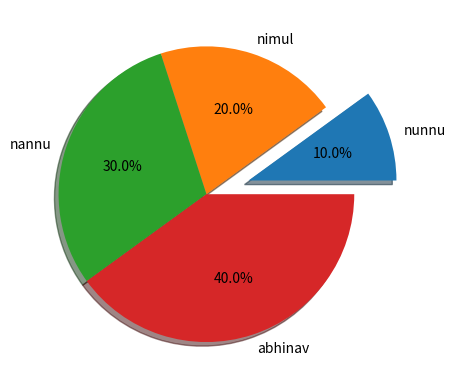

This chart was generated by the following Python code:
import matplotlib.pyplot as plt
import numpy as np
c=[2,4,6,8]
d=['nunnu','nimul','nannu','abhinav'] 
plt.pie(c,labels=d,autopct='%1.1f%%',explode=[0.3,0,0,0],shadow=True) 
plt.show() 